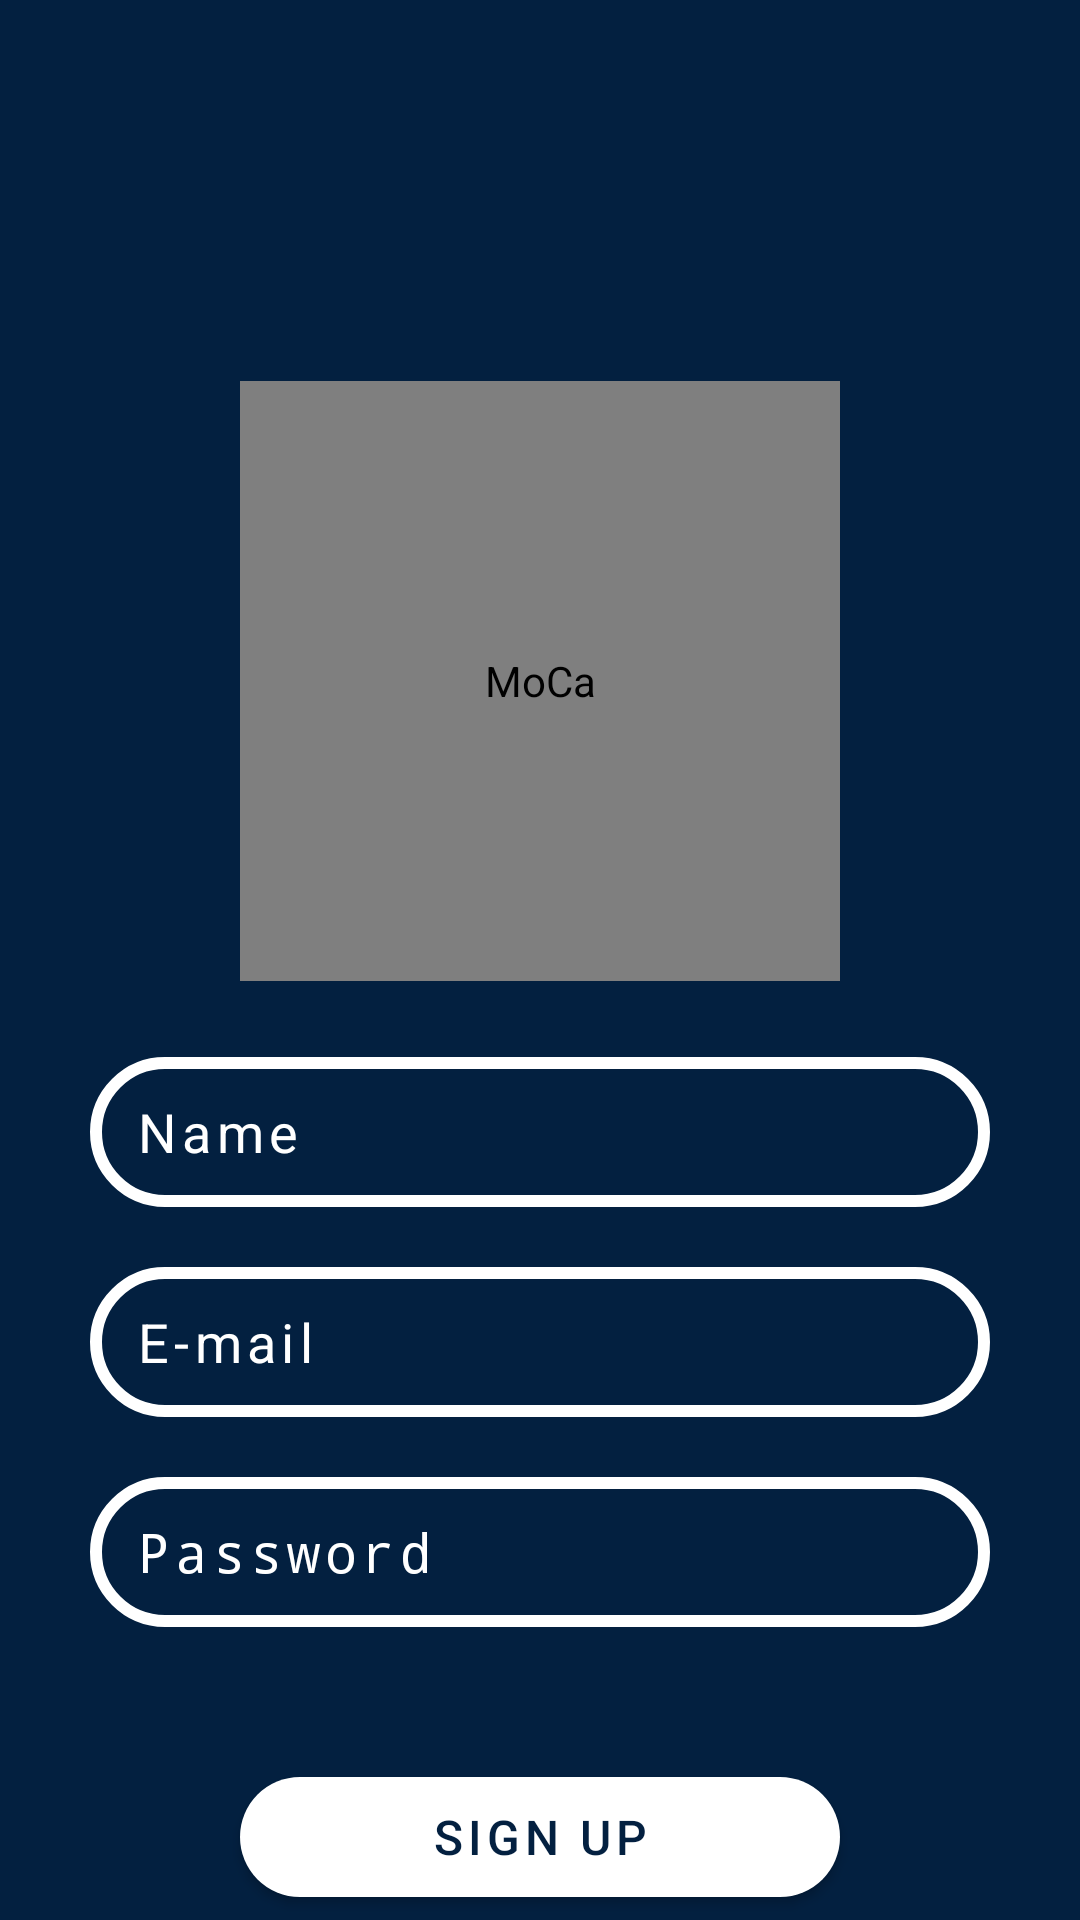

Reconstruct the res/layout file that produces this screen, plus the resources it refers to.
<!-- AndroidManifest.xml: activity theme LoginTheme -->
<!-- res/layout/activity_sign_up.xml -->
<?xml version="1.0" encoding="utf-8"?>
<RelativeLayout xmlns:android="http://schemas.android.com/apk/res/android"
    xmlns:app="http://schemas.android.com/apk/res-auto"
    xmlns:tools="http://schemas.android.com/tools"
    android:layout_width="match_parent"
    android:layout_height="match_parent"
    tools:context=".ui.SignUpActivity">

    <de.hdodenhof.circleimageview.CircleImageView
        xmlns:app="http://schemas.android.com/apk/res-auto"
        android:id="@+id/civ_avatar"
        android:layout_width="200sp"
        android:layout_height="200sp"
        android:layout_alignParentTop="true"
        android:layout_centerHorizontal="true"
        android:layout_marginTop="127dp"
        tools:src="@drawable/logo"
        android:contentDescription="@string/app_name"
        app:civ_border_width="5dp"
        app:civ_border_color="#FFF"
        android:layout_weight="1"
        android:layout_marginRight="10dp"
        />

    <ImageView
        android:id="@+id/iv_Gallery"
        android:layout_width="50sp"
        android:layout_height="50sp"
        android:layout_below="@+id/civ_avatar"
        android:layout_marginStart="270sp"
        android:layout_marginTop="-40dp"
        app:srcCompat="@drawable/logo" />

    <EditText
        android:id="@+id/et_Nama"
        android:textColor="@android:color/white"
        android:layout_width="300dp"
        android:layout_height="50dp"
        android:layout_below="@id/iv_Gallery"
        android:layout_centerHorizontal="true"
        android:layout_marginTop="15dp"
        android:ems="10"
        android:drawablePadding="15dp"
        android:paddingLeft="15dp"
        android:paddingRight="15dp"
        android:letterSpacing="0.1"
        tools:ignore="Autofill"
        android:inputType="textAutoComplete"
        android:background="@drawable/rounded_tv_border"
        android:hint="@string/name"
        android:textColorHint="@android:color/white" />

    <EditText
        android:id="@+id/et_Email"
        android:textColor="@android:color/white"
        android:layout_width="300dp"
        android:layout_height="50dp"
        android:layout_below="@id/et_Nama"
        android:layout_centerHorizontal="true"
        android:layout_marginTop="20dp"
        android:ems="10"
        android:drawablePadding="15dp"
        android:paddingLeft="15dp"
        android:paddingRight="15dp"
        android:letterSpacing="0.1"
        tools:ignore="Autofill"
        android:inputType="textEmailAddress"
        android:background="@drawable/rounded_tv_border"
        android:hint="@string/email"
        android:textColorHint="@android:color/white"/>

    <EditText
        android:id="@+id/et_Password"
        android:textColor="@android:color/white"
        android:layout_width="300dp"
        android:layout_height="50dp"
        android:layout_below="@id/et_Email"
        android:layout_centerHorizontal="true"
        android:layout_marginTop="20dp"
        android:ems="10"
        android:drawablePadding="15dp"
        android:paddingLeft="15dp"
        android:paddingRight="15dp"
        android:letterSpacing="0.1"
        tools:ignore="Autofill"
        android:inputType="textPassword"
        android:background="@drawable/rounded_tv_border"
        android:hint="@string/password"
        android:textColorHint="@android:color/white" />

    <Button
        android:id="@+id/bt_Sign_Up"
        android:layout_width="200dp"
        android:layout_height="40dp"
        android:layout_below="@id/et_Password"
        android:layout_centerHorizontal="true"
        android:layout_marginTop="50dp"
        android:background="@drawable/button_shape"
        android:textColor="@color/colorPrimary"
        android:textSize="16sp"
        android:letterSpacing="0.1"
        android:text="@string/sign_up" />

</RelativeLayout>
<!-- resources referenced by this layout -->
<resources>
  <color name="colorPrimary">#032040</color>
  <!-- drawable button_shape (drawable) -->
  <?xml version="1.0" encoding="utf-8"?>
  <shape xmlns:android="http://schemas.android.com/apk/res/android">
      <solid android:color="@android:color/white" />
      <corners
          android:bottomLeftRadius="25dp"
          android:bottomRightRadius="25dp"
          android:topLeftRadius="25dp"
          android:topRightRadius="25dp" />
  </shape>
  <!-- drawable logo: png bitmap (drawable, 89221 bytes) -->
  <!-- drawable rounded_tv_border (drawable) -->
  <?xml version="1.0" encoding="utf-8"?>
  <shape xmlns:android="http://schemas.android.com/apk/res/android"
      android:shape="rectangle">
      <stroke
          android:width="4dp"
          android:color="@android:color/white" />
      <corners android:radius="25dp" />
      <padding
          android:left="10dp"
          android:top="10dp"
          android:right="10dp"
          android:bottom="10dp"    >
      </padding>
  </shape>
  <string name="app_name">MoCa</string>
  <string name="email">E-mail</string>
  <string name="name">Name</string>
  <string name="password">Password</string>
  <string name="sign_up">Sign Up</string>
  <style name="LoginTheme" parent="Theme.AppCompat.Light.NoActionBar">
          <item name="windowNoTitle">true</item>
          <item name="android:windowFullscreen">true</item>
          <item name="android:windowBackground">@color/colorPrimary</item>
      </style>
</resources>
